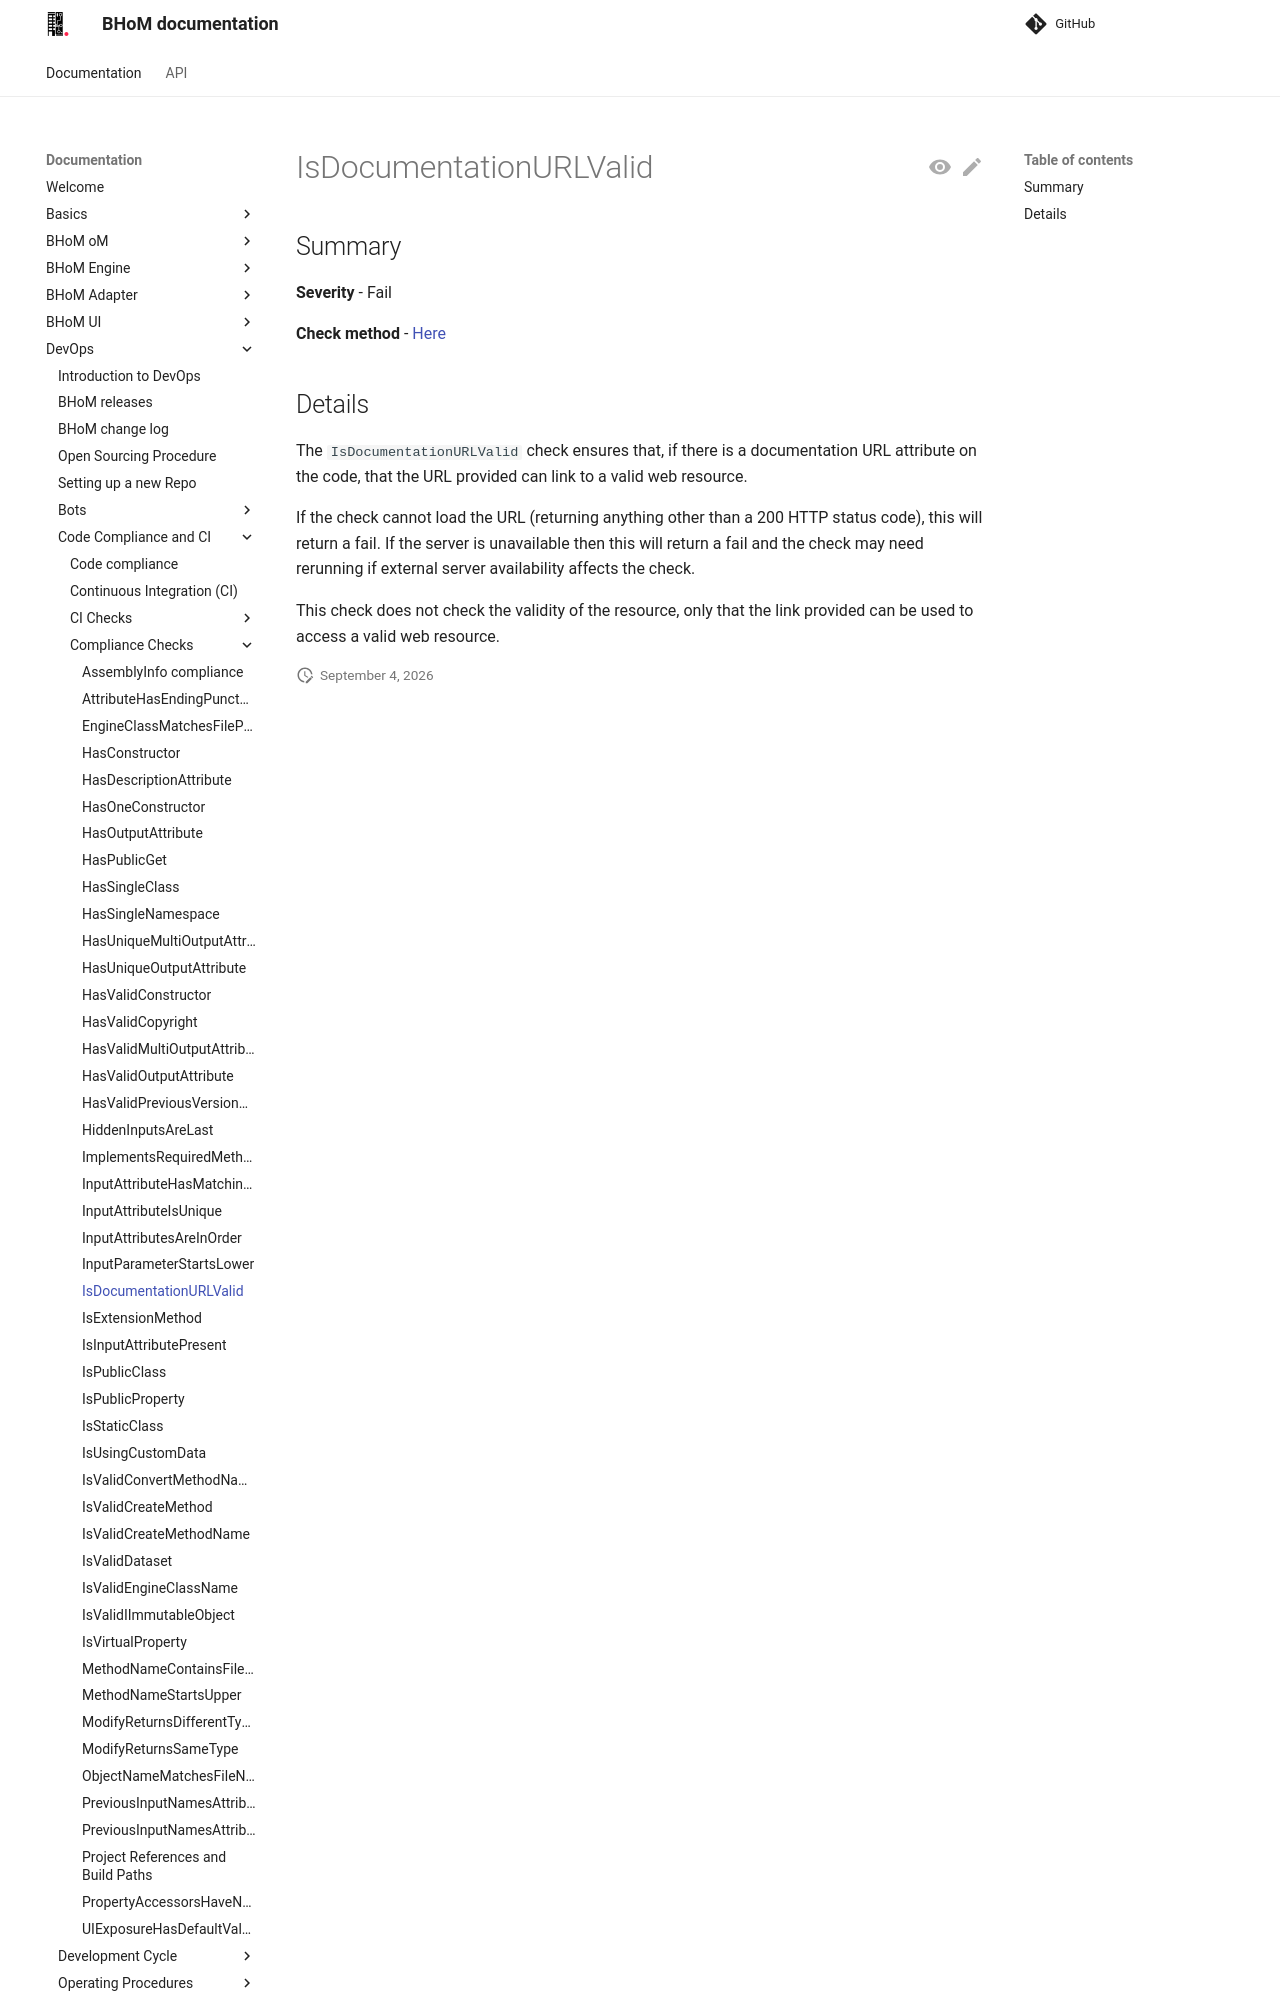

repository: BHoM/documentation · page: DevOps/Code Compliance and CI/Compliance Checks/IsDocumentationURLValid/index.html · generator: mkdocs

## Summary

**Severity** - Fail

**Check method** - [Here](https://github.com/BHoM/Test_Toolkit/blob/master/CodeComplianceTest_Engine/Query/Checks/IsDocumentationURLValid.cs)

## Details

The `IsDocumentationURLValid` check ensures that, if there is a documentation URL attribute on the code, that the URL provided can link to a valid web resource.

If the check cannot load the URL (returning anything other than a 200 HTTP status code), this will return a fail. If the server is unavailable then this will return a fail and the check may need rerunning if external server availability affects the check.
